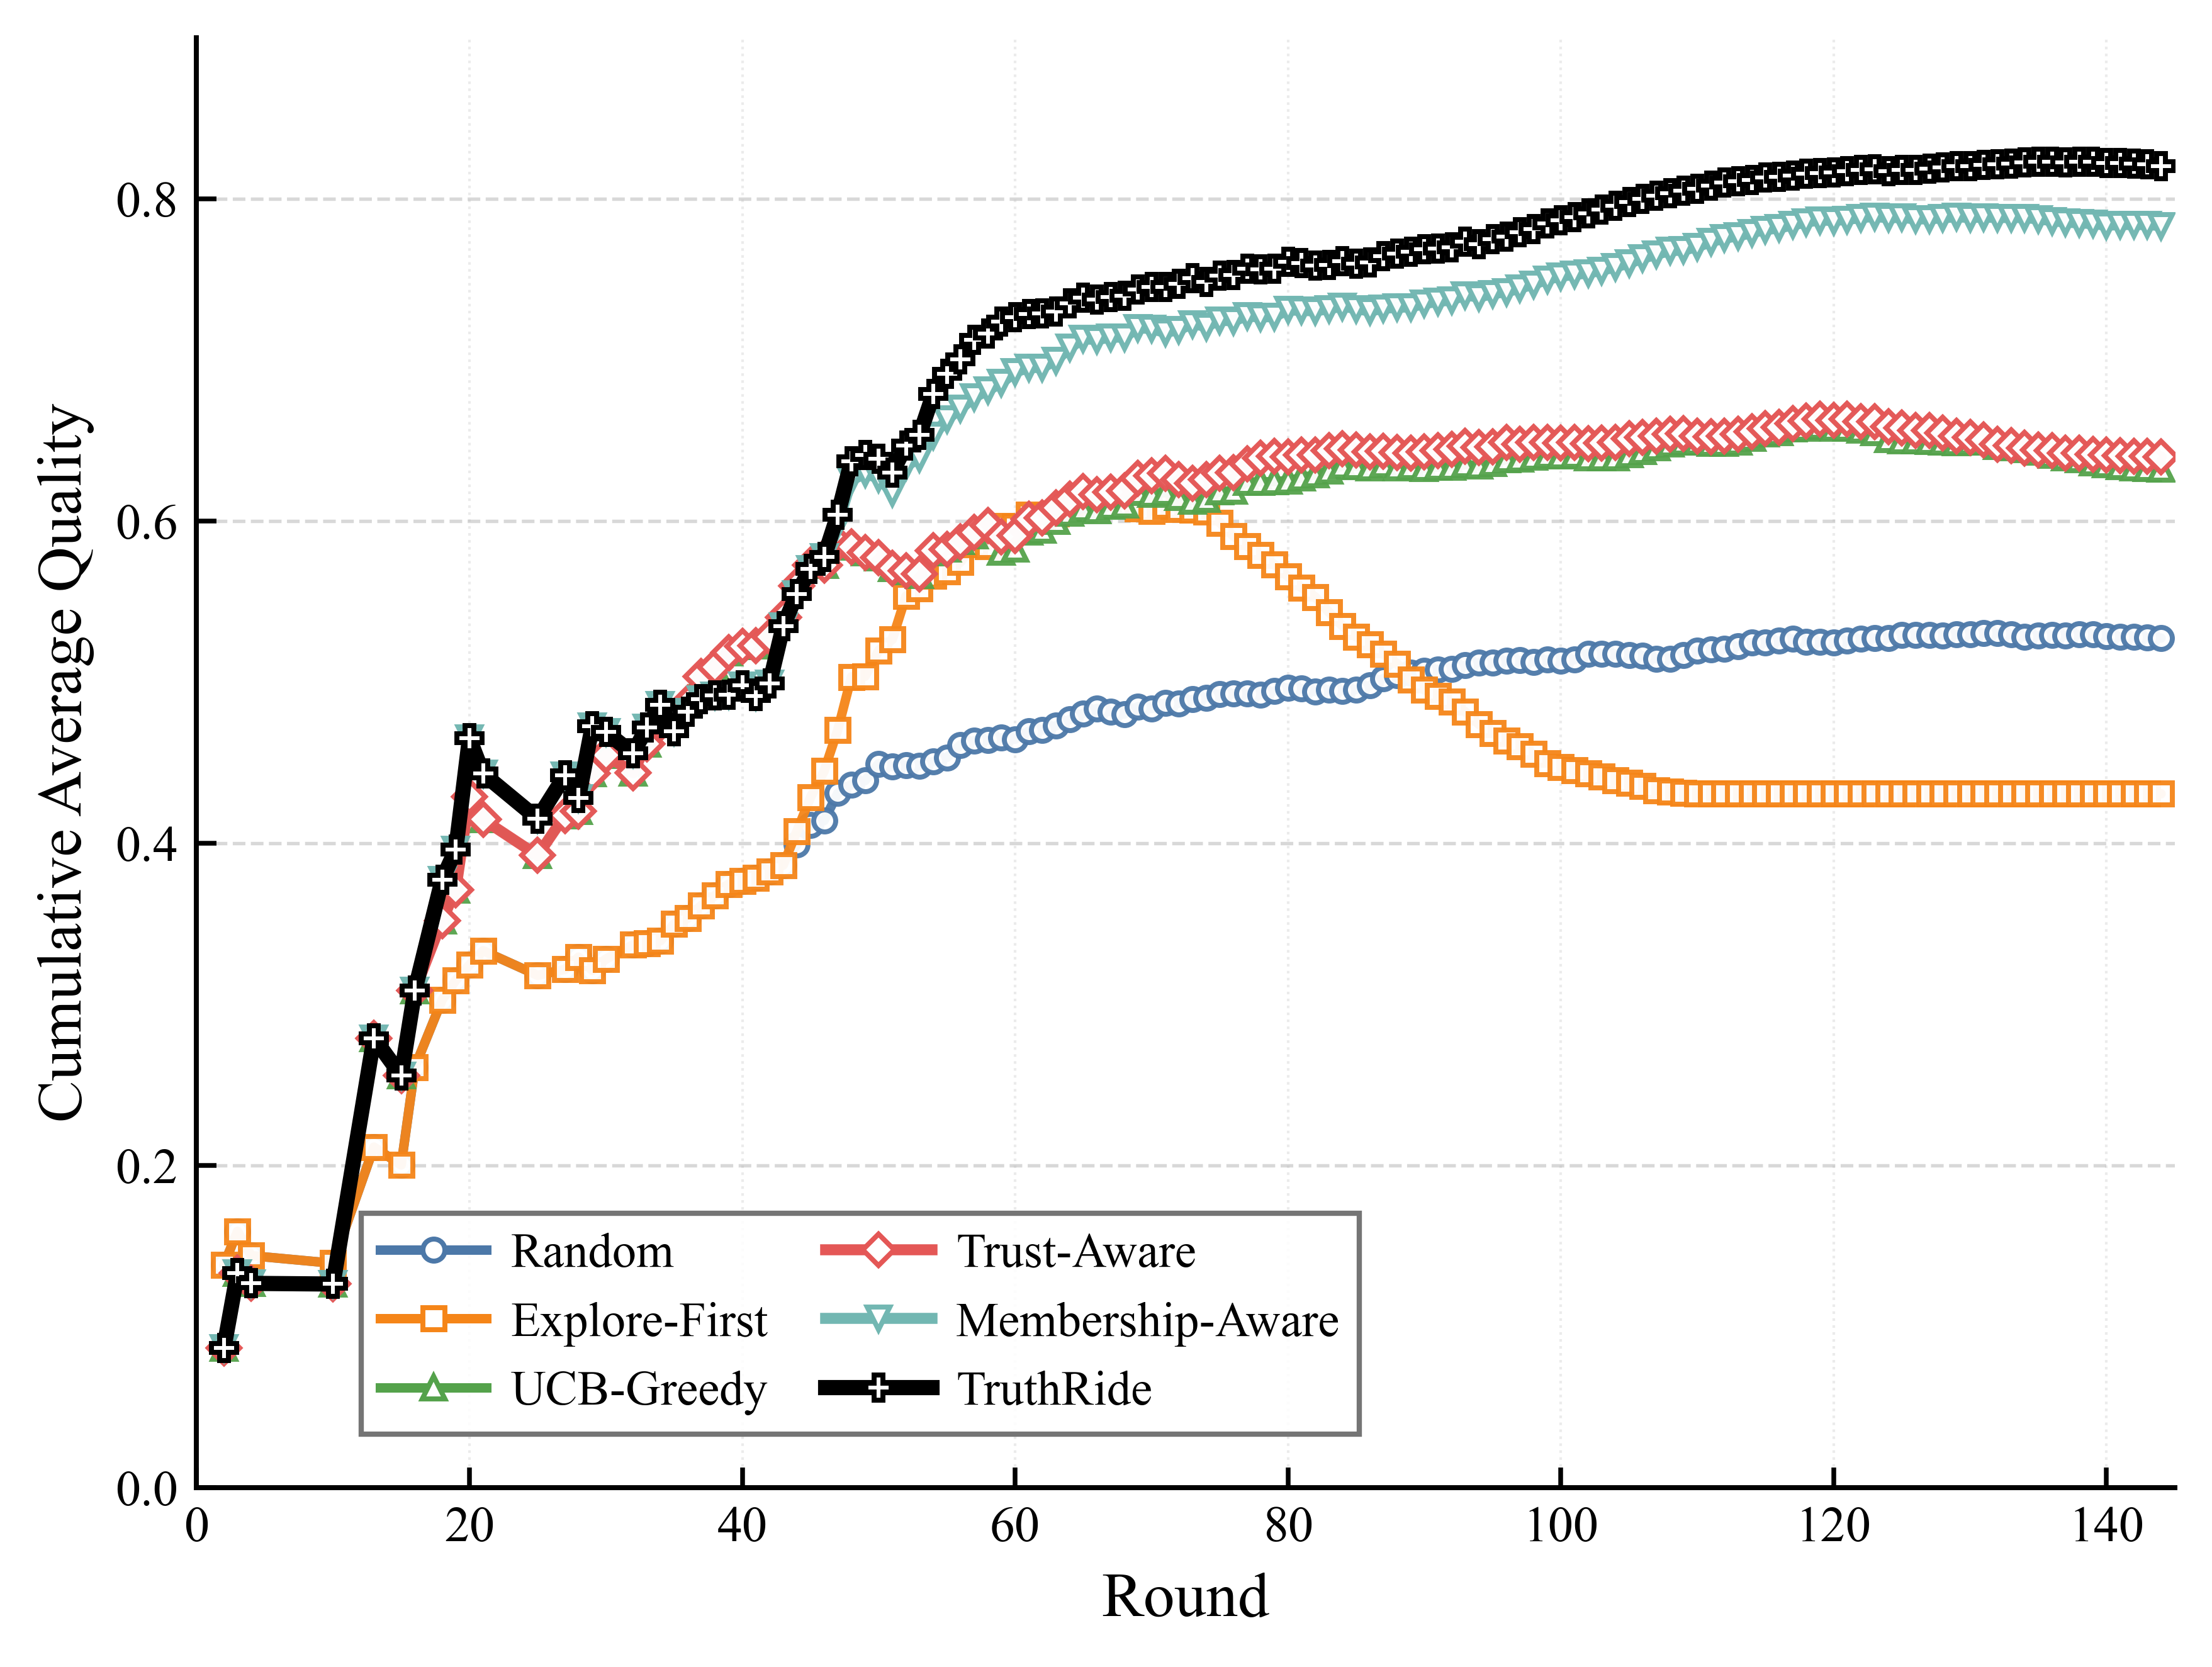

The data file committed next to this chart (first rows):
round, random, epsilon_first, cmab, cmab_trust, cmab_trust_pgrd, truthride
2, 0.1381, 0.1381, 0.0864, 0.0864, 0.0864, 0.0864
3, 0.1589, 0.1589, 0.1331, 0.1331, 0.1331, 0.1331
4, 0.1438, 0.1438, 0.1266, 0.1266, 0.1266, 0.1266
10, 0.1391, 0.1391, 0.1262, 0.1262, 0.1262, 0.1262
13, 0.2112, 0.2112, 0.2789, 0.2789, 0.2789, 0.2789
15, 0.2001, 0.2001, 0.2556, 0.2556, 0.2556, 0.2556
16, 0.2608, 0.2608, 0.3084, 0.3084, 0.3084, 0.3084
18, 0.3026, 0.3026, 0.3518, 0.3518, 0.3772, 0.3772
19, 0.3148, 0.3148, 0.371, 0.371, 0.3959, 0.3959
20, 0.3243, 0.3243, 0.4287, 0.4287, 0.4649, 0.4649
21, 0.3331, 0.3331, 0.4146, 0.4146, 0.443, 0.443
25, 0.3178, 0.3178, 0.3922, 0.3922, 0.415, 0.415
27, 0.3215, 0.3215, 0.4171, 0.4171, 0.4418, 0.4418
28, 0.3291, 0.3291, 0.4199, 0.4199, 0.4281, 0.4281
29, 0.3209, 0.3209, 0.4433, 0.4433, 0.4723, 0.4723
30, 0.3279, 0.3279, 0.4545, 0.4545, 0.4689, 0.4689
32, 0.3368, 0.3368, 0.4436, 0.4436, 0.4555, 0.4555
33, 0.3378, 0.3378, 0.4616, 0.4616, 0.4718, 0.4718
34, 0.3393, 0.3393, 0.4741, 0.4741, 0.4856, 0.4856
35, 0.3497, 0.3497, 0.4751, 0.4751, 0.4693, 0.4693
36, 0.3533, 0.3533, 0.4868, 0.4868, 0.4813, 0.4813
37, 0.3612, 0.3612, 0.5035, 0.5035, 0.4892, 0.4892
38, 0.3673, 0.3673, 0.5092, 0.5092, 0.4917, 0.4917
39, 0.3745, 0.3745, 0.5183, 0.5183, 0.4921, 0.4921
40, 0.3763, 0.3763, 0.522, 0.522, 0.4977, 0.4977
41, 0.3785, 0.3785, 0.5225, 0.5225, 0.4914, 0.4914
42, 0.3823, 0.3823, 0.5278, 0.5278, 0.499, 0.499
43, 0.3863, 0.3863, 0.5401, 0.5401, 0.5346, 0.5346
44, 0.399, 0.4072, 0.5594, 0.5594, 0.5546, 0.5546
45, 0.4111, 0.4283, 0.5724, 0.5724, 0.5703, 0.5703
46, 0.4139, 0.4446, 0.5723, 0.5723, 0.5774, 0.5774
47, 0.4309, 0.4702, 0.5857, 0.5857, 0.5975, 0.6037
48, 0.4363, 0.5031, 0.5837, 0.5837, 0.6253, 0.637
49, 0.4387, 0.5035, 0.5803, 0.5803, 0.6293, 0.6408
50, 0.4492, 0.5195, 0.5771, 0.5771, 0.6265, 0.6385
51, 0.4474, 0.5264, 0.5707, 0.5707, 0.6174, 0.63
52, 0.4482, 0.5532, 0.5685, 0.569, 0.6341, 0.6467
53, 0.448, 0.5579, 0.5661, 0.5668, 0.6389, 0.6535
54, 0.4505, 0.5659, 0.5804, 0.5816, 0.6528, 0.6786
55, 0.4531, 0.5684, 0.5826, 0.5822, 0.663, 0.6911
56, 0.4609, 0.5744, 0.5874, 0.587, 0.6696, 0.7002
57, 0.4636, 0.5855, 0.591, 0.5929, 0.6766, 0.7123
58, 0.4637, 0.584, 0.5955, 0.5969, 0.6811, 0.7161
59, 0.4653, 0.5967, 0.5808, 0.5899, 0.6856, 0.7238
60, 0.4644, 0.5963, 0.5825, 0.591, 0.6924, 0.7264
61, 0.4694, 0.6037, 0.5933, 0.6009, 0.695, 0.7282
62, 0.4702, 0.6031, 0.5942, 0.6016, 0.6952, 0.7286
63, 0.4727, 0.6044, 0.5997, 0.608, 0.6996, 0.7297
64, 0.4766, 0.6096, 0.6047, 0.6133, 0.7075, 0.7351
65, 0.4804, 0.6123, 0.6078, 0.618, 0.7129, 0.7383
66, 0.4835, 0.6152, 0.6065, 0.6162, 0.7125, 0.7373
67, 0.4815, 0.6154, 0.6091, 0.6176, 0.7139, 0.7387
68, 0.48, 0.6099, 0.61, 0.6186, 0.714, 0.7396
69, 0.4846, 0.6075, 0.6179, 0.6264, 0.7197, 0.7435
70, 0.4834, 0.6062, 0.6167, 0.6281, 0.7193, 0.7451
71, 0.4868, 0.6092, 0.6177, 0.6293, 0.7168, 0.745
72, 0.4867, 0.6071, 0.6148, 0.6254, 0.7187, 0.7471
73, 0.4891, 0.6067, 0.6125, 0.6231, 0.7222, 0.7505
74, 0.4901, 0.6057, 0.6134, 0.6256, 0.7207, 0.7482
75, 0.4925, 0.5988, 0.6182, 0.6295, 0.7244, 0.752
... 69 more rows
